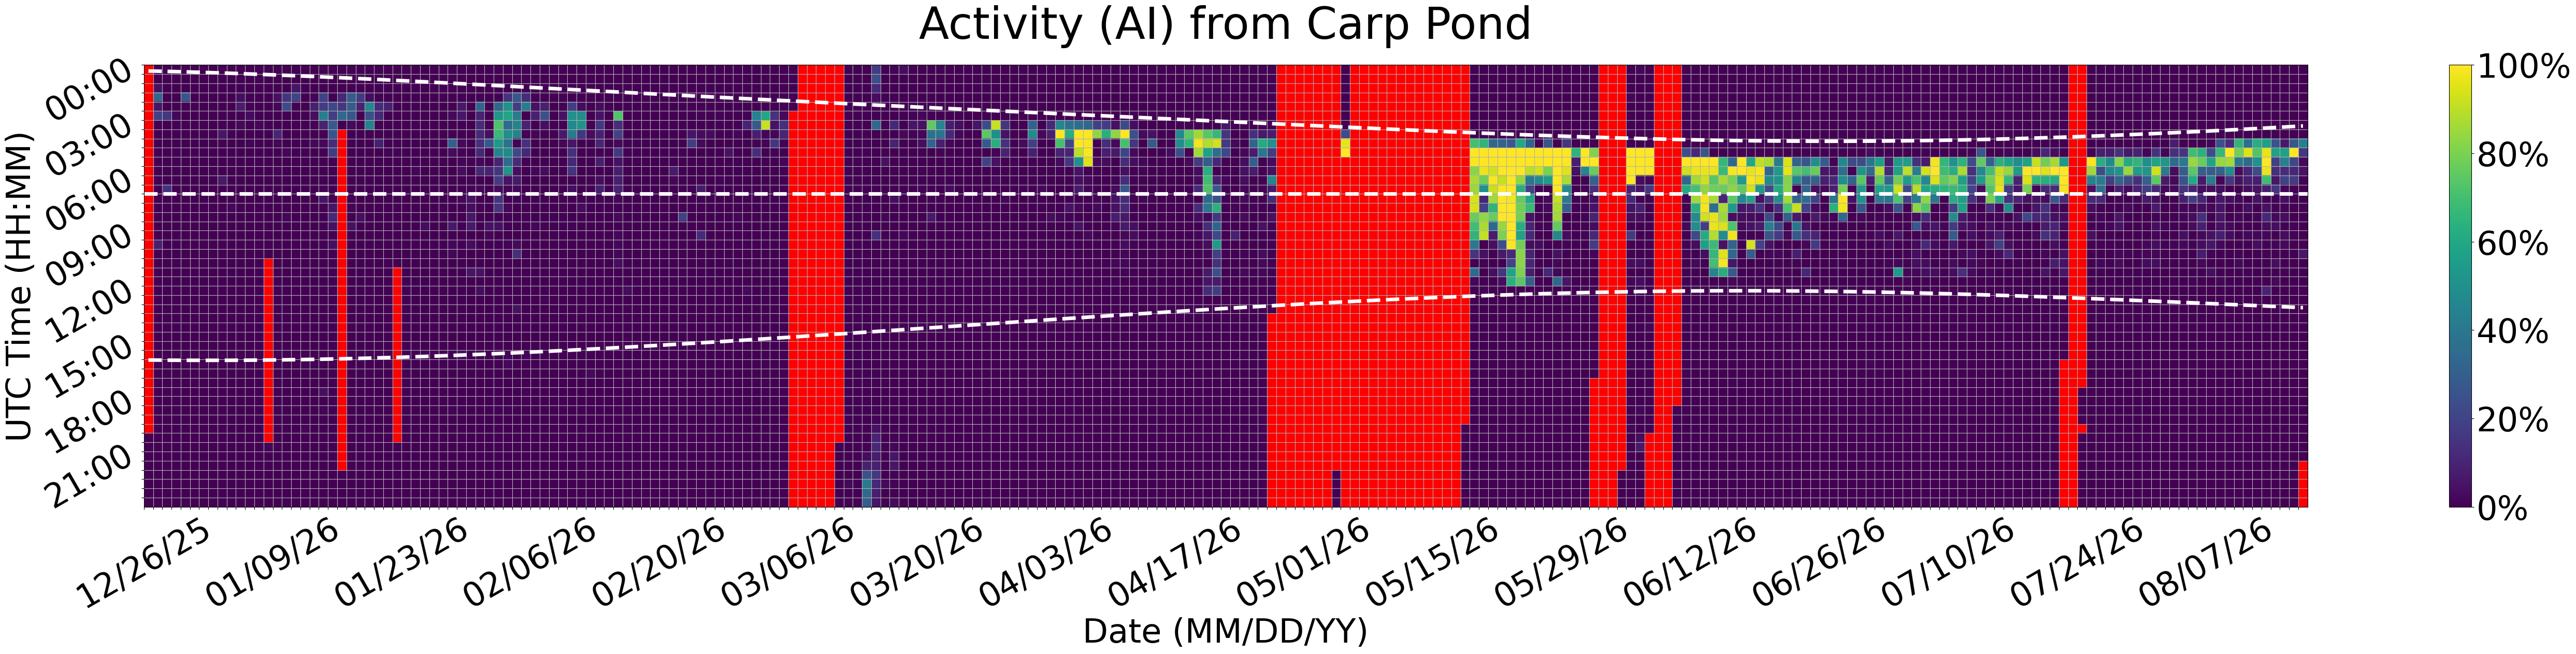

The table this chart was drawn from, first rows:
Time (UTC), 12/26/25, 12/27/25, 12/28/25, 12/29/25, 12/30/25, 12/31/25, 01/01/26, 01/02/26, 01/03/26, 01/04/26, 01/05/26, 01/06/26, 01/07/26, 01/08/26, 01/09/26, 01/10/26, 01/11/26, 01/12/26, 01/13/26, 01/14/26, 01/15/26, 01/16/26, 01/17/26
00:00, , 0.0, 0.0, 0.0, 0.0, 0.0, 0.0, 0.0, 0.0, 0.0, 0.0, 0.0, 0.0, 0.0, 0.0, 0.0, 0.0, 0.0, 0.0, 0.0, 0.0, 0.0, 0.0
00:30, , 0.0, 0.0, 0.0, 0.0, 0.0, 0.0, 0.0, 0.0, 0.0, 0.0, 0.0, 0.0, 0.0, 0.0, 0.0, 0.0, 0.0, 0.0, 0.0, 0.0, 0.0, 0.0
01:00, , 4.444, 0.0, 0.0, 0.0, 0.0, 0.0, 0.0, 0.0, 0.0, 0.0, 0.0, 0.0, 0.0, 0.0, 0.0, 6.111, 0.0, 0.0, 0.0, 0.0, 0.0, 0.0
01:30, , 33.33, 0.0, 0.0, 26.67, 0.0, 0.0, 0.0, 0.0, 0.0, 3.889, 0.5556, 0.0, 0.0, 4.444, 15.56, 20.0, 0.0, 1.111, 19.44, 0.0, 11.11, 28.89
02:00, , 5.556, 0.0, 0.0, 0.0, 0.0, 0.0, 0.0, 0.0, 0.0, 7.778, 1.111, 0.0, 0.0, 1.667, 22.78, 0.0, 0.0, 8.889, 17.22, 21.67, 16.11, 29.44
02:30, , 19.17, 16.11, 1.667, 0.0, 0.0, 0.0, 0.0, 0.0, 0.0, 0.0, 2.778, 0.0, 0.0, 0.0, 0.0, 0.0, 0.0, 3.889, 42.78, 17.78, 34.17, 26.67
03:00, , 0.5556, 0.0, 0.0, 0.0, 0.0, 0.0, 0.0, 0.0, 0.0, 2.222, 0.0, 1.667, 0.0, 0.0, 0.0, 0.0, 0.0, 1.111, 10.0, 28.33, 0.0, 2.222
03:30, , 0.0, 0.0, 0.0, 0.0, 0.0, 0.0, 0.0, 6.111, 0.5556, 0.0, 0.0, 0.0, 0.0, 10.56, 0.0, 0.0, 0.0, 0.0, 0.0, 26.11, , 0.0
04:00, , 0.0, 0.0, 0.0, 0.0, 0.0, 0.0, 0.0, 0.5556, 0.0, 0.0, 1.111, 0.0, 0.0, 1.667, 0.0, 0.0, 0.0, 2.222, 2.222, 12.78, , 0.0
04:30, , 0.0, 0.0, 0.0, 0.0, 0.0, 0.0, 0.0, 0.0, 0.0, 0.0, 0.0, 0.0, 0.0, 0.0, 1.667, 0.0, 0.5556, 0.0, 0.0, 17.22, , 0.0
05:00, , 0.0, 0.0, 0.0, 0.0, 0.0, 0.0, 0.0, 0.0, 0.0, 0.5556, 0.0, 0.0, 0.0, 0.0, 0.0, 0.0, 0.0, 0.0, 0.0, 0.0, , 0.0
05:30, , 0.0, 0.0, 0.0, 0.0, 0.0, 0.0, 0.0, 0.0, 0.0, 0.0, 0.0, 0.0, 0.0, 1.667, 0.0, 0.0, 0.0, 0.0, 0.0, 0.0, , 0.0
06:00, , 0.0, 0.0, 0.0, 0.0, 0.0, 0.0, 0.0, 6.667, 0.0, 0.0, 0.0, 0.0, 0.0, 0.0, 0.0, 0.0, 0.0, 0.0, 0.0, 0.0, , 0.0
06:30, , 0.0, 14.44, 0.0, 0.0, 0.0, 0.0, 0.0, 0.0, 0.0, 0.0, 0.0, 0.0, 0.0, 0.0, 0.0, 0.0, 0.0, 0.0, 1.111, 0.0, , 0.0
07:00, , 0.0, 0.0, 0.0, 0.0, 0.0, 0.0, 0.0, 0.0, 0.0, 0.0, 0.0, 0.0, 0.0, 0.0, 0.0, 0.0, 0.0, 0.0, 5.556, 0.0, , 0.0
07:30, , 0.0, 0.0, 0.0, 0.0, 0.0, 0.0, 0.0, 0.0, 1.667, 0.0, 0.0, 0.0, 0.0, 0.0, 0.0, 0.0, 0.0, 0.0, 0.0, 5.556, , 1.111
08:00, , 0.0, 0.0, 0.0, 0.0, 0.0, 0.0, 0.0, 0.0, 0.0, 0.0, 0.0, 0.0, 0.0, 0.0, 1.667, 0.0, 0.0, 0.0, 0.0, 11.67, , 0.0
08:30, , 0.0, 0.0, 0.0, 0.0, 0.0, 0.0, 0.0, 0.0, 0.0, 0.0, 0.0, 0.0, 0.0, 0.0, 0.0, 0.0, 0.0, 0.0, 0.0, 4.444, , 4.444
09:00, , 0.0, 0.0, 0.0, 0.0, 0.0, 0.0, 0.0, 0.0, 0.0, 0.0, 0.0, 0.0, 0.0, 0.0, 0.0, 0.0, 0.0, 0.0, 0.0, 0.0, , 0.5556
09:30, , 8.333, 0.0, 0.0, 0.0, 0.0, 0.0, 0.0, 0.0, 0.0, 0.0, 0.0, 0.0, 0.0, 0.0, 0.0, 0.0, 0.0, 0.0, 0.0, 3.889, , 0.0
10:00, , 0.0, 0.0, 0.0, 0.0, 0.0, 0.0, 0.0, 0.0, 0.0, 0.0, 0.0, 0.0, 0.0, 0.0, 0.0, 0.0, 0.0, 0.0, 0.0, 0.0, , 0.0
10:30, , 0.0, 0.0, 0.0, 0.0, 0.0, 0.0, 0.0, 0.0, 0.0, 0.0, 0.0, 0.0, , 0.0, 0.0, 0.0, 0.0, 0.0, 0.0, 0.0, , 0.0
11:00, , 0.0, 0.0, 0.0, 0.0, 0.0, 0.0, 0.0, 0.0, 0.0, 0.0, 0.0, 0.0, , 0.0, 0.0, 0.0, 0.0, 0.0, 0.0, 0.0, , 0.0
11:30, , 0.0, 0.0, 0.0, 0.0, 0.0, 0.0, 0.0, 0.0, 0.0, 0.0, 0.0, 0.0, , 0.0, 0.0, 0.0, 0.0, 0.0, 0.0, 0.0, , 0.0
12:00, , 0.0, 0.0, 0.0, 0.0, 0.0, 0.0, 0.0, 0.0, 0.0, 0.0, 0.0, 0.0, , 0.0, 0.0, 0.0, 0.0, 0.0, 0.0, 0.0, , 0.0
12:30, , 0.0, 0.0, 0.0, 0.0, 0.0, 0.0, 0.0, 0.0, 0.0, 0.0, 0.0, 0.0, , 0.0, 0.0, 0.0, 0.0, 0.0, 0.0, 0.0, , 0.0
13:00, , 0.0, 0.0, 0.0, 0.0, 0.0, 0.0, 0.0, 0.0, 0.0, 0.0, 0.0, 0.0, , 0.0, 0.0, 0.0, 0.0, 0.0, 0.0, 0.0, , 0.0
13:30, , 0.0, 0.0, 0.0, 0.0, 0.0, 0.0, 0.0, 0.0, 0.0, 0.0, 0.0, 0.0, , 0.0, 0.0, 0.0, 0.0, 0.0, 0.0, 0.0, , 0.0
14:00, , 0.0, 0.0, 0.0, 0.0, 0.0, 0.0, 0.0, 0.0, 0.0, 0.0, 0.0, 0.0, , 0.0, 0.0, 0.0, 0.0, 0.0, 0.0, 0.0, , 0.0
14:30, , 0.0, 0.0, 0.0, 0.0, 0.0, 0.0, 0.0, 0.0, 0.0, 0.0, 0.0, 0.0, , 0.0, 0.0, 0.0, 0.0, 0.0, 0.0, 0.0, , 0.0
15:00, , 0.0, 0.0, 0.0, 0.0, 0.0, 0.0, 0.0, 0.0, 0.0, 0.0, 0.0, 0.0, , 0.0, 0.0, 0.0, 0.0, 0.0, 0.0, 0.0, , 0.0
15:30, , 0.0, 0.0, 0.0, 0.0, 0.0, 0.0, 0.0, 0.0, 0.0, 0.0, 0.0, 0.0, , 0.0, 0.0, 0.0, 0.0, 0.0, 0.0, 0.0, , 0.0
16:00, , 0.0, 0.0, 0.0, 0.0, 0.0, 0.0, 0.0, 0.0, 0.0, 0.0, 0.0, 0.0, , 0.0, 0.0, 0.0, 0.0, 0.0, 0.0, 0.0, , 0.0
16:30, , 0.0, 0.0, 0.0, 0.0, 0.0, 0.0, 0.0, 0.0, 0.0, 0.0, 0.0, 0.0, , 0.0, 0.0, 0.0, 0.0, 0.0, 0.0, 0.0, , 0.0
17:00, , 0.0, 0.0, 0.0, 0.0, 0.0, 0.0, 0.0, 0.0, 0.0, 0.0, 0.0, 0.0, , 0.0, 0.0, 0.0, 0.0, 0.0, 0.0, 0.0, , 0.0
17:30, , 0.0, 0.0, 0.0, 0.0, 0.0, 0.0, 0.0, 0.0, 0.0, 0.0, 0.0, 0.0, , 0.0, 0.0, 0.0, 0.0, 0.0, 3.889, 0.0, , 0.0
18:00, , 0.0, 0.0, 0.0, 0.0, 0.0, 0.0, 0.0, 0.0, 0.0, 0.0, 0.0, 0.0, , 0.0, 0.0, 0.0, 0.0, 0.0, 0.0, 0.0, , 0.0
18:30, , 0.0, 0.0, 0.0, 0.0, 0.0, 0.0, 0.0, 0.0, 0.0, 0.0, 0.0, 0.0, , 0.0, 0.0, 0.0, 0.0, 0.0, 1.111, 0.0, , 0.0
19:00, , 0.0, 0.0, 0.0, 0.0, 0.0, 0.0, 0.0, 0.0, 0.0, 0.0, 0.0, 0.0, , 0.0, 0.0, 0.0, 0.0, 0.0, 0.0, 0.0, , 0.0
19:30, , 0.0, 0.0, 0.0, 0.0, 0.0, 0.0, 0.0, 0.0, 0.0, 0.0, 0.0, 0.0, , 0.0, 0.0, 0.0, 1.667, 0.0, 0.0, 0.0, , 0.0
20:00, 0.0, 0.0, 0.0, 0.0, 0.0, 0.0, 0.0, 0.0, 0.0, 0.0, 0.0, 0.0, 0.0, , 0.0, 0.0, 0.0, 0.0, 0.0, 0.0, 0.0, , 0.0
20:30, 0.5556, 0.0, 0.0, 0.0, 0.0, 0.0, 0.0, 0.0, 0.0, 0.0, 0.0, 0.0, 0.0, 1.667, 0.0, 0.0, 0.0, 0.0, 0.0, 0.0, 0.0, , 0.0
21:00, 0.0, 0.0, 0.0, 0.0, 0.0, 0.0, 0.0, 0.0, 0.0, 0.0, 0.0, 0.0, 0.0, 0.0, 0.0, 0.0, 0.0, 0.0, 0.0, 0.0, 0.0, , 0.0
21:30, 0.0, 0.0, 0.0, 0.0, 0.0, 0.0, 0.0, 0.0, 0.0, 0.0, 0.0, 0.0, 0.0, 0.0, 0.0, 0.0, 0.0, 0.0, 0.0, 0.0, 0.0, , 0.0
22:00, 0.0, 0.0, 0.0, 0.0, 0.0, 0.0, 0.0, 0.0, 0.0, 0.0, 0.0, 0.0, 0.0, 0.0, 0.0, 0.0, 0.0, 0.0, 0.0, 0.0, 0.0, 0.0, 0.0
22:30, 0.0, 0.0, 0.0, 0.0, 0.0, 0.0, 0.0, 0.0, 0.0, 0.0, 0.0, 0.0, 0.0, 0.0, 0.0, 0.0, 0.0, 0.0, 0.0, 0.0, 0.0, 0.0, 0.0
23:00, 0.0, 0.0, 0.0, 0.0, 0.0, 0.0, 0.0, 0.0, 0.0, 0.0, 0.0, 0.0, 0.0, 0.0, 0.0, 0.0, 0.0, 0.0, 0.0, 0.0, 0.0, 0.0, 0.0
23:30, 0.0, 0.0, 0.0, 0.0, 0.0, 0.0, 0.0, 0.0, 0.0, 0.0, 0.0, 0.0, 0.0, 0.0, 0.0, 0.0, 0.0, 0.0, 0.0, 0.0, 0.0, 0.0, 0.0
